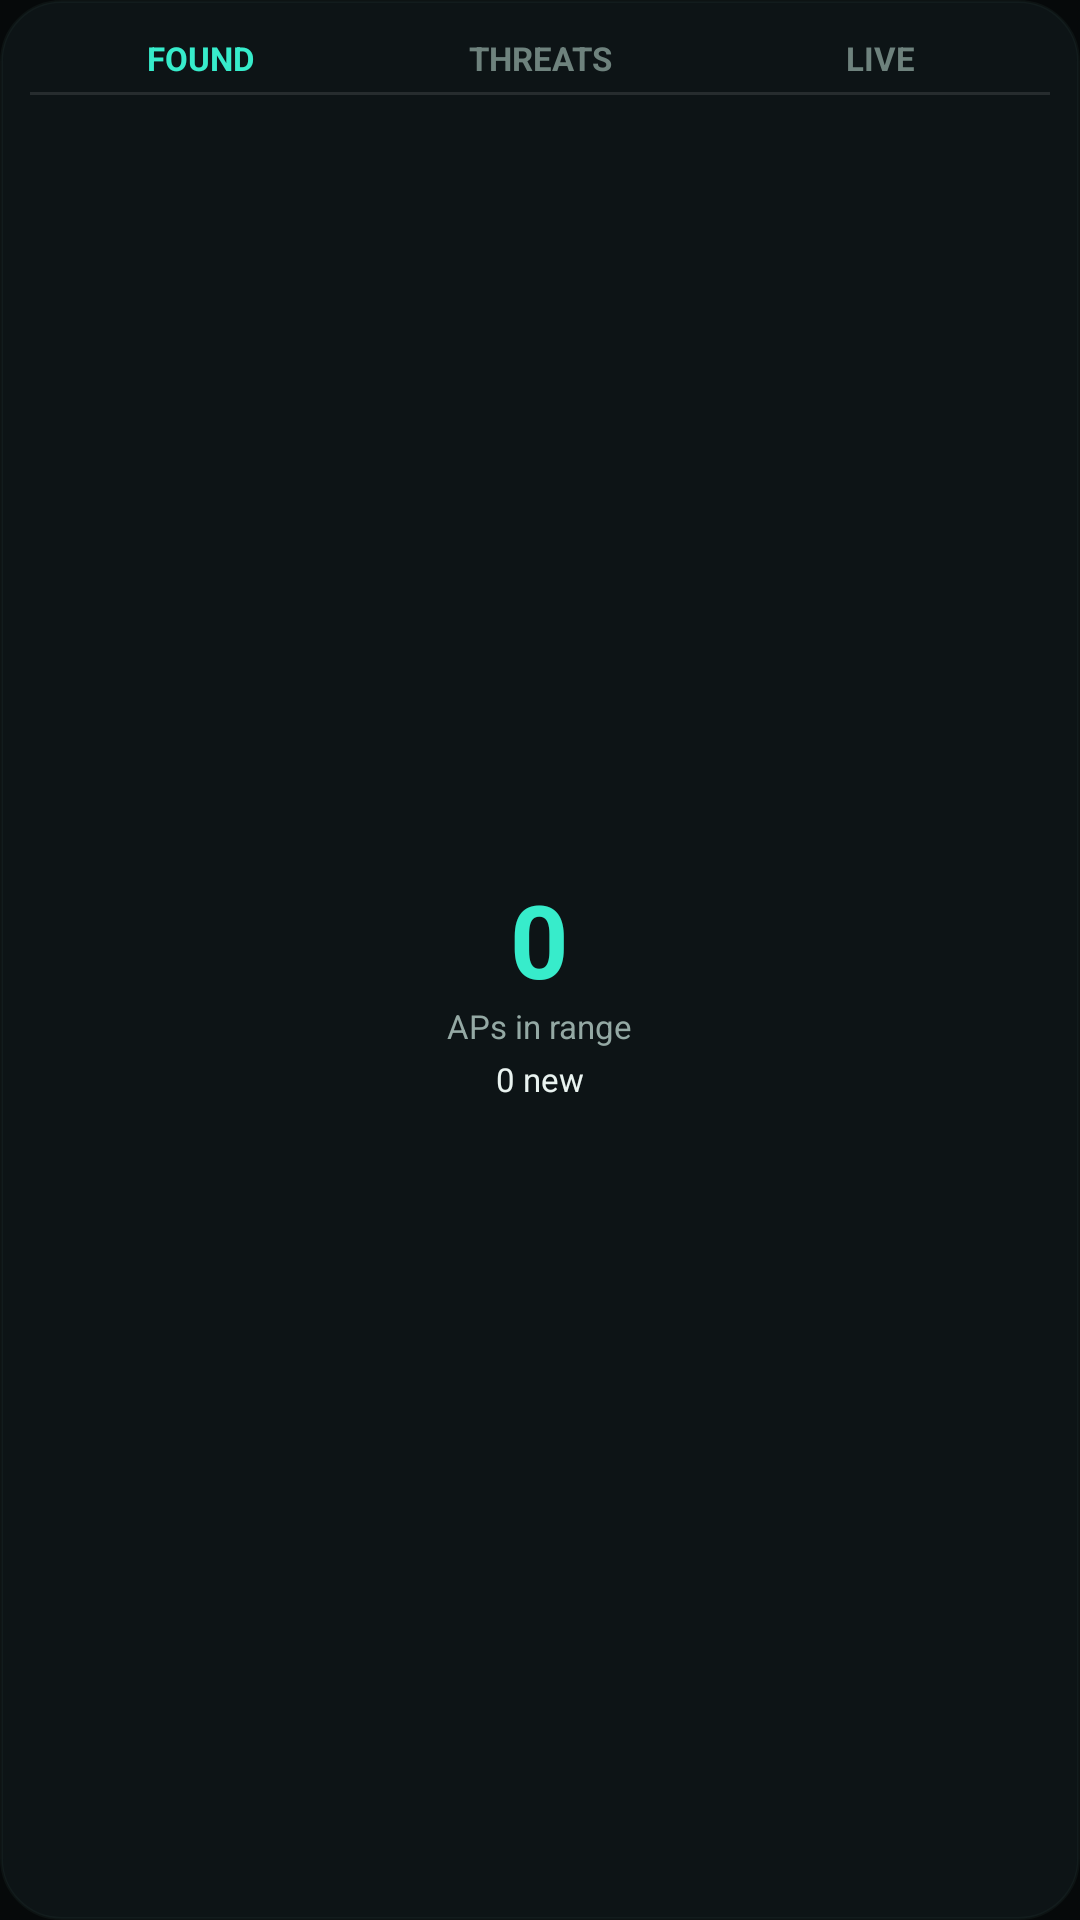

The Android layout XML behind this screen, and the referenced resources:
<!-- AndroidManifest.xml: application theme Theme.WarBLE -->
<!-- res/layout/widget_console.xml -->
<?xml version="1.0" encoding="utf-8"?>
<FrameLayout xmlns:android="http://schemas.android.com/apk/res/android"
    android:layout_width="match_parent"
    android:layout_height="match_parent"
    android:background="@drawable/widget_bg">

    <LinearLayout
        android:layout_width="match_parent"
        android:layout_height="match_parent"
        android:orientation="vertical"
        android:padding="10dp">

        <LinearLayout
            android:layout_width="match_parent"
            android:layout_height="wrap_content"
            android:orientation="horizontal"
            android:baselineAligned="false">
            <TextView
                android:id="@+id/c_tab0"
                android:layout_width="0dp"
                android:layout_height="wrap_content"
                android:layout_weight="1"
                android:gravity="center"
                android:text="FOUND"
                android:textColor="#37ECCB"
                android:textStyle="bold"
                android:textSize="11sp"
                android:maxLines="1"
                android:paddingTop="2dp"
                android:paddingBottom="4dp" />
            <TextView
                android:id="@+id/c_tab1"
                android:layout_width="0dp"
                android:layout_height="wrap_content"
                android:layout_weight="1"
                android:gravity="center"
                android:text="THREATS"
                android:textColor="#6E827D"
                android:textStyle="bold"
                android:textSize="11sp"
                android:maxLines="1"
                android:paddingTop="2dp"
                android:paddingBottom="4dp" />
            <TextView
                android:id="@+id/c_tab2"
                android:layout_width="0dp"
                android:layout_height="wrap_content"
                android:layout_weight="1"
                android:gravity="center"
                android:text="LIVE"
                android:textColor="#6E827D"
                android:textStyle="bold"
                android:textSize="11sp"
                android:maxLines="1"
                android:paddingTop="2dp"
                android:paddingBottom="4dp" />
        </LinearLayout>

        <ImageView
            android:layout_width="match_parent"
            android:layout_height="1dp"
            android:background="#1AFFFFFF"
            android:contentDescription="@null" />

        <LinearLayout
            android:id="@+id/c_body"
            android:layout_width="match_parent"
            android:layout_height="0dp"
            android:layout_weight="1"
            android:orientation="vertical"
            android:gravity="center">

            <TextView
                android:id="@+id/c_big"
                android:layout_width="wrap_content"
                android:layout_height="wrap_content"
                android:text="0"
                android:textColor="#37ECCB"
                android:textStyle="bold"
                android:textSize="34sp"
                android:maxLines="1"
                android:includeFontPadding="false" />

            <TextView
                android:id="@+id/c_sub"
                android:layout_width="wrap_content"
                android:layout_height="wrap_content"
                android:text="APs in range"
                android:textColor="#94A9A4"
                android:textSize="11sp"
                android:maxLines="1" />

            <TextView
                android:id="@+id/c_line"
                android:layout_width="wrap_content"
                android:layout_height="wrap_content"
                android:layout_marginTop="3dp"
                android:text="0 new"
                android:textColor="#E9F3F0"
                android:textSize="11sp"
                android:maxLines="1"
                android:ellipsize="end" />
        </LinearLayout>
    </LinearLayout>

    <TextView
        android:id="@+id/c_beast"
        android:layout_width="wrap_content"
        android:layout_height="wrap_content"
        android:layout_gravity="bottom|end"
        android:layout_marginBottom="8dp"
        android:layout_marginEnd="8dp"
        android:text="BEAST"
        android:textColor="#08130F"
        android:textStyle="bold"
        android:textSize="10sp"
        android:maxLines="1"
        android:background="@drawable/widget_beast_chip"
        android:drawableStart="@drawable/ic_beast_bolt"
        android:drawableTint="#08130F"
        android:drawablePadding="2dp"
        android:paddingStart="6dp"
        android:paddingEnd="7dp"
        android:paddingTop="2dp"
        android:paddingBottom="2dp"
        android:visibility="gone" />
</FrameLayout>
<!-- resources referenced by this layout -->
<resources>
  <!-- drawable ic_beast_bolt (drawable) -->
  <?xml version="1.0" encoding="utf-8"?>
  <vector xmlns:android="http://schemas.android.com/apk/res/android"
      android:width="24dp"
      android:height="24dp"
      android:viewportWidth="24"
      android:viewportHeight="24">
      <path
          android:fillColor="#FFFFFF"
          android:pathData="M7,2v11h3v9l7,-12h-4l4,-8z" />
  </vector>
  <!-- drawable widget_beast_chip (drawable) -->
  <?xml version="1.0" encoding="utf-8"?>
  <shape xmlns:android="http://schemas.android.com/apk/res/android" android:shape="rectangle">
      <solid android:color="#37ECCB" />
      <corners android:radius="7dp" />
  </shape>
  <!-- drawable widget_bg (drawable) -->
  <?xml version="1.0" encoding="utf-8"?>
  <shape xmlns:android="http://schemas.android.com/apk/res/android" android:shape="rectangle">
      <solid android:color="#E60E1618" />
      <corners android:radius="20dp" />
      <stroke android:width="1dp" android:color="#332C3D3B" />
  </shape>
  <style name="Theme.WarBLE" parent="android:Theme.Material.NoActionBar">
          <item name="android:windowBackground">#06090A</item>
          <item name="android:statusBarColor">#06090A</item>
          <item name="android:navigationBarColor">#06090A</item>
      </style>
</resources>
